Labelled photos from "neu_processed", an image-classification folder in CRWJ-WJ/crwj. The possible labels are: crazing, inclusion, pitted surface, rolled-in scale, scratches.

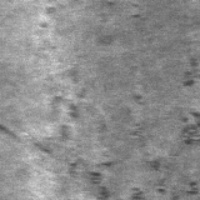
Label: rolled-in scale

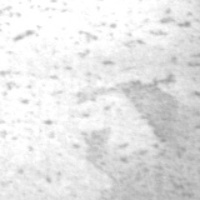
Label: pitted surface

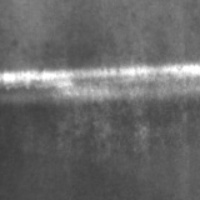
Label: scratches

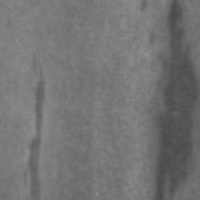
Label: inclusion

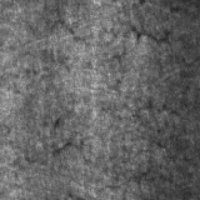
Label: crazing

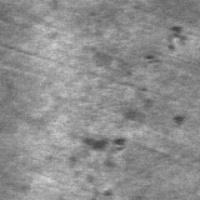
Label: rolled-in scale
